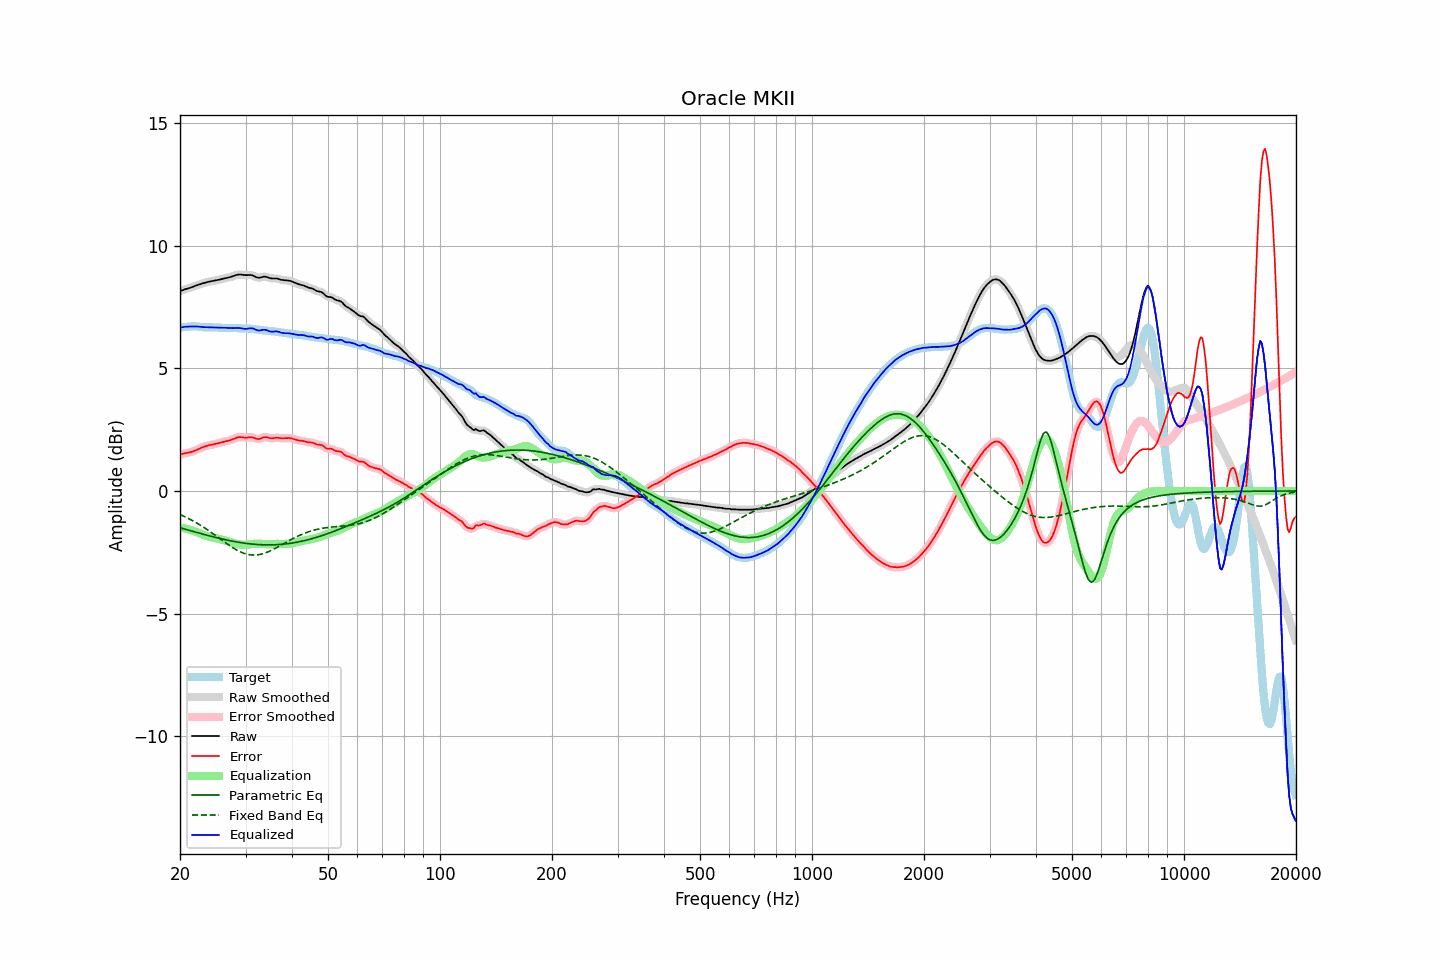

The file beside this chart, header and first rows:
frequency, raw, error, smoothed, error_smoothed, equalization, parametric_eq, fixed_band_eq, equalized_raw, equalized_smoothed, target
20.00, 8.15, 1.48, 8.15, 1.48, -1.49, -1.50, -0.96, 6.66, 6.66, 6.67
20.20, 8.18, 1.50, 8.18, 1.50, -1.50, -1.52, -0.99, 6.68, 6.68, 6.68
20.40, 8.20, 1.52, 8.20, 1.52, -1.51, -1.54, -1.02, 6.69, 6.69, 6.68
20.61, 8.23, 1.54, 8.22, 1.54, -1.53, -1.56, -1.05, 6.70, 6.70, 6.69
20.81, 8.24, 1.55, 8.24, 1.55, -1.54, -1.58, -1.08, 6.70, 6.70, 6.69
21.02, 8.26, 1.56, 8.26, 1.56, -1.56, -1.59, -1.11, 6.70, 6.71, 6.70
21.23, 8.28, 1.57, 8.28, 1.57, -1.58, -1.61, -1.15, 6.71, 6.71, 6.71
21.44, 8.31, 1.59, 8.31, 1.59, -1.60, -1.63, -1.18, 6.71, 6.71, 6.72
21.66, 8.33, 1.61, 8.33, 1.61, -1.62, -1.65, -1.22, 6.71, 6.71, 6.72
21.87, 8.35, 1.64, 8.35, 1.64, -1.64, -1.67, -1.25, 6.71, 6.71, 6.72
22.09, 8.38, 1.66, 8.38, 1.66, -1.67, -1.68, -1.29, 6.71, 6.71, 6.71
22.31, 8.40, 1.69, 8.40, 1.69, -1.70, -1.70, -1.33, 6.71, 6.71, 6.71
22.54, 8.43, 1.72, 8.43, 1.73, -1.72, -1.72, -1.37, 6.70, 6.70, 6.70
22.76, 8.45, 1.76, 8.45, 1.76, -1.75, -1.74, -1.41, 6.69, 6.69, 6.69
22.99, 8.47, 1.78, 8.47, 1.78, -1.78, -1.76, -1.45, 6.69, 6.69, 6.68
23.22, 8.49, 1.81, 8.49, 1.81, -1.80, -1.77, -1.49, 6.68, 6.68, 6.68
23.45, 8.51, 1.83, 8.51, 1.83, -1.83, -1.79, -1.54, 6.68, 6.68, 6.67
23.69, 8.52, 1.85, 8.52, 1.85, -1.85, -1.81, -1.58, 6.68, 6.68, 6.67
23.92, 8.54, 1.86, 8.54, 1.86, -1.86, -1.83, -1.62, 6.68, 6.68, 6.67
24.16, 8.55, 1.88, 8.55, 1.88, -1.88, -1.84, -1.67, 6.68, 6.68, 6.68
24.40, 8.57, 1.89, 8.57, 1.89, -1.89, -1.86, -1.72, 6.67, 6.67, 6.68
24.65, 8.58, 1.90, 8.58, 1.90, -1.91, -1.88, -1.76, 6.67, 6.67, 6.67
24.89, 8.59, 1.92, 8.59, 1.92, -1.92, -1.89, -1.81, 6.67, 6.67, 6.67
25.14, 8.60, 1.93, 8.60, 1.93, -1.94, -1.91, -1.86, 6.66, 6.66, 6.67
25.39, 8.61, 1.95, 8.62, 1.95, -1.95, -1.92, -1.91, 6.66, 6.66, 6.66
25.65, 8.63, 1.97, 8.63, 1.97, -1.97, -1.94, -1.96, 6.66, 6.66, 6.66
25.91, 8.65, 1.99, 8.65, 1.99, -1.99, -1.95, -2.00, 6.66, 6.66, 6.66
26.16, 8.66, 2.01, 8.66, 2.01, -2.00, -1.97, -2.05, 6.66, 6.66, 6.65
26.43, 8.68, 2.02, 8.68, 2.02, -2.02, -1.98, -2.10, 6.66, 6.66, 6.65
26.69, 8.69, 2.04, 8.69, 2.04, -2.04, -2.00, -2.15, 6.65, 6.65, 6.65
26.96, 8.71, 2.05, 8.71, 2.05, -2.06, -2.01, -2.19, 6.65, 6.65, 6.65
27.23, 8.72, 2.07, 8.72, 2.07, -2.08, -2.03, -2.24, 6.64, 6.64, 6.65
27.50, 8.74, 2.09, 8.74, 2.09, -2.10, -2.04, -2.28, 6.64, 6.64, 6.65
27.77, 8.76, 2.11, 8.76, 2.12, -2.12, -2.05, -2.32, 6.64, 6.64, 6.65
28.05, 8.79, 2.14, 8.79, 2.14, -2.14, -2.06, -2.36, 6.65, 6.65, 6.65
28.33, 8.81, 2.17, 8.81, 2.17, -2.16, -2.08, -2.40, 6.65, 6.65, 6.64
28.62, 8.83, 2.19, 8.82, 2.19, -2.17, -2.09, -2.43, 6.65, 6.65, 6.64
28.90, 8.83, 2.20, 8.83, 2.20, -2.18, -2.10, -2.47, 6.65, 6.65, 6.63
29.19, 8.83, 2.20, 8.83, 2.20, -2.19, -2.11, -2.50, 6.64, 6.64, 6.63
29.48, 8.82, 2.19, 8.82, 2.19, -2.19, -2.12, -2.52, 6.62, 6.63, 6.63
29.78, 8.81, 2.18, 8.81, 2.18, -2.19, -2.13, -2.55, 6.62, 6.62, 6.63
30.08, 8.80, 2.18, 8.81, 2.18, -2.19, -2.14, -2.57, 6.61, 6.61, 6.63
30.38, 8.81, 2.18, 8.81, 2.18, -2.19, -2.15, -2.59, 6.62, 6.62, 6.63
30.68, 8.81, 2.19, 8.81, 2.19, -2.18, -2.15, -2.60, 6.63, 6.63, 6.62
30.99, 8.81, 2.19, 8.81, 2.19, -2.17, -2.16, -2.61, 6.64, 6.64, 6.62
31.30, 8.79, 2.18, 8.79, 2.18, -2.16, -2.17, -2.61, 6.63, 6.63, 6.61
31.61, 8.77, 2.17, 8.77, 2.16, -2.16, -2.17, -2.62, 6.61, 6.61, 6.60
31.93, 8.73, 2.14, 8.74, 2.14, -2.15, -2.18, -2.61, 6.58, 6.59, 6.60
32.24, 8.71, 2.12, 8.71, 2.13, -2.15, -2.18, -2.61, 6.56, 6.56, 6.59
32.57, 8.70, 2.12, 8.70, 2.12, -2.15, -2.19, -2.60, 6.55, 6.55, 6.58
32.89, 8.71, 2.14, 8.71, 2.14, -2.15, -2.19, -2.59, 6.55, 6.55, 6.57
33.22, 8.72, 2.16, 8.72, 2.16, -2.16, -2.19, -2.57, 6.57, 6.57, 6.56
33.55, 8.74, 2.19, 8.74, 2.18, -2.16, -2.20, -2.55, 6.58, 6.58, 6.55
33.89, 8.74, 2.20, 8.74, 2.19, -2.17, -2.20, -2.53, 6.58, 6.57, 6.55
34.23, 8.73, 2.19, 8.73, 2.19, -2.17, -2.20, -2.50, 6.56, 6.56, 6.54
34.57, 8.71, 2.17, 8.71, 2.17, -2.17, -2.20, -2.48, 6.53, 6.53, 6.53
34.92, 8.68, 2.15, 8.68, 2.16, -2.17, -2.20, -2.45, 6.51, 6.51, 6.53
35.27, 8.67, 2.15, 8.67, 2.15, -2.17, -2.20, -2.42, 6.50, 6.50, 6.52
35.62, 8.67, 2.15, 8.67, 2.15, -2.17, -2.20, -2.38, 6.50, 6.50, 6.51
35.97, 8.67, 2.17, 8.67, 2.16, -2.16, -2.19, -2.35, 6.51, 6.51, 6.51
... 635 more rows
